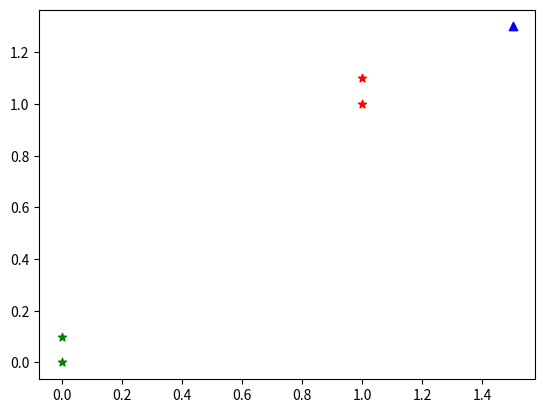

This figure's Python source:
import numpy as np

from matplotlib import pyplot as plt

inX = np.array([1.5,1.3])

labels = np.array(["A","A","B","B"])
groupd = np.array([[1.0,1.1],[1.0,1.0],[0,0],[0,0.1]])

# for i in range(groupd.shape[0]):
#     if labels[i] == "A":
#         plt.scatter(groupd[i,0],groupd[i,1],marker="*",color ="red")
#     elif labels[i] == "B":
#         plt.scatter(groupd[i,0],groupd[i,1],marker="*",color ="blue")

# plt.scatter(inX[0],inX[1],marker="^",color = "green")

plt.scatter(groupd[np.where(labels=="A"),0],groupd[np.where(labels=="A"),1],c="r",marker="*")

plt.scatter(groupd[np.where(labels=="B"),0],groupd[np.where(labels=="B"),1],c="g",marker="*")

plt.scatter(inX[0],inX[1],c="b",marker="^")

plt.show()